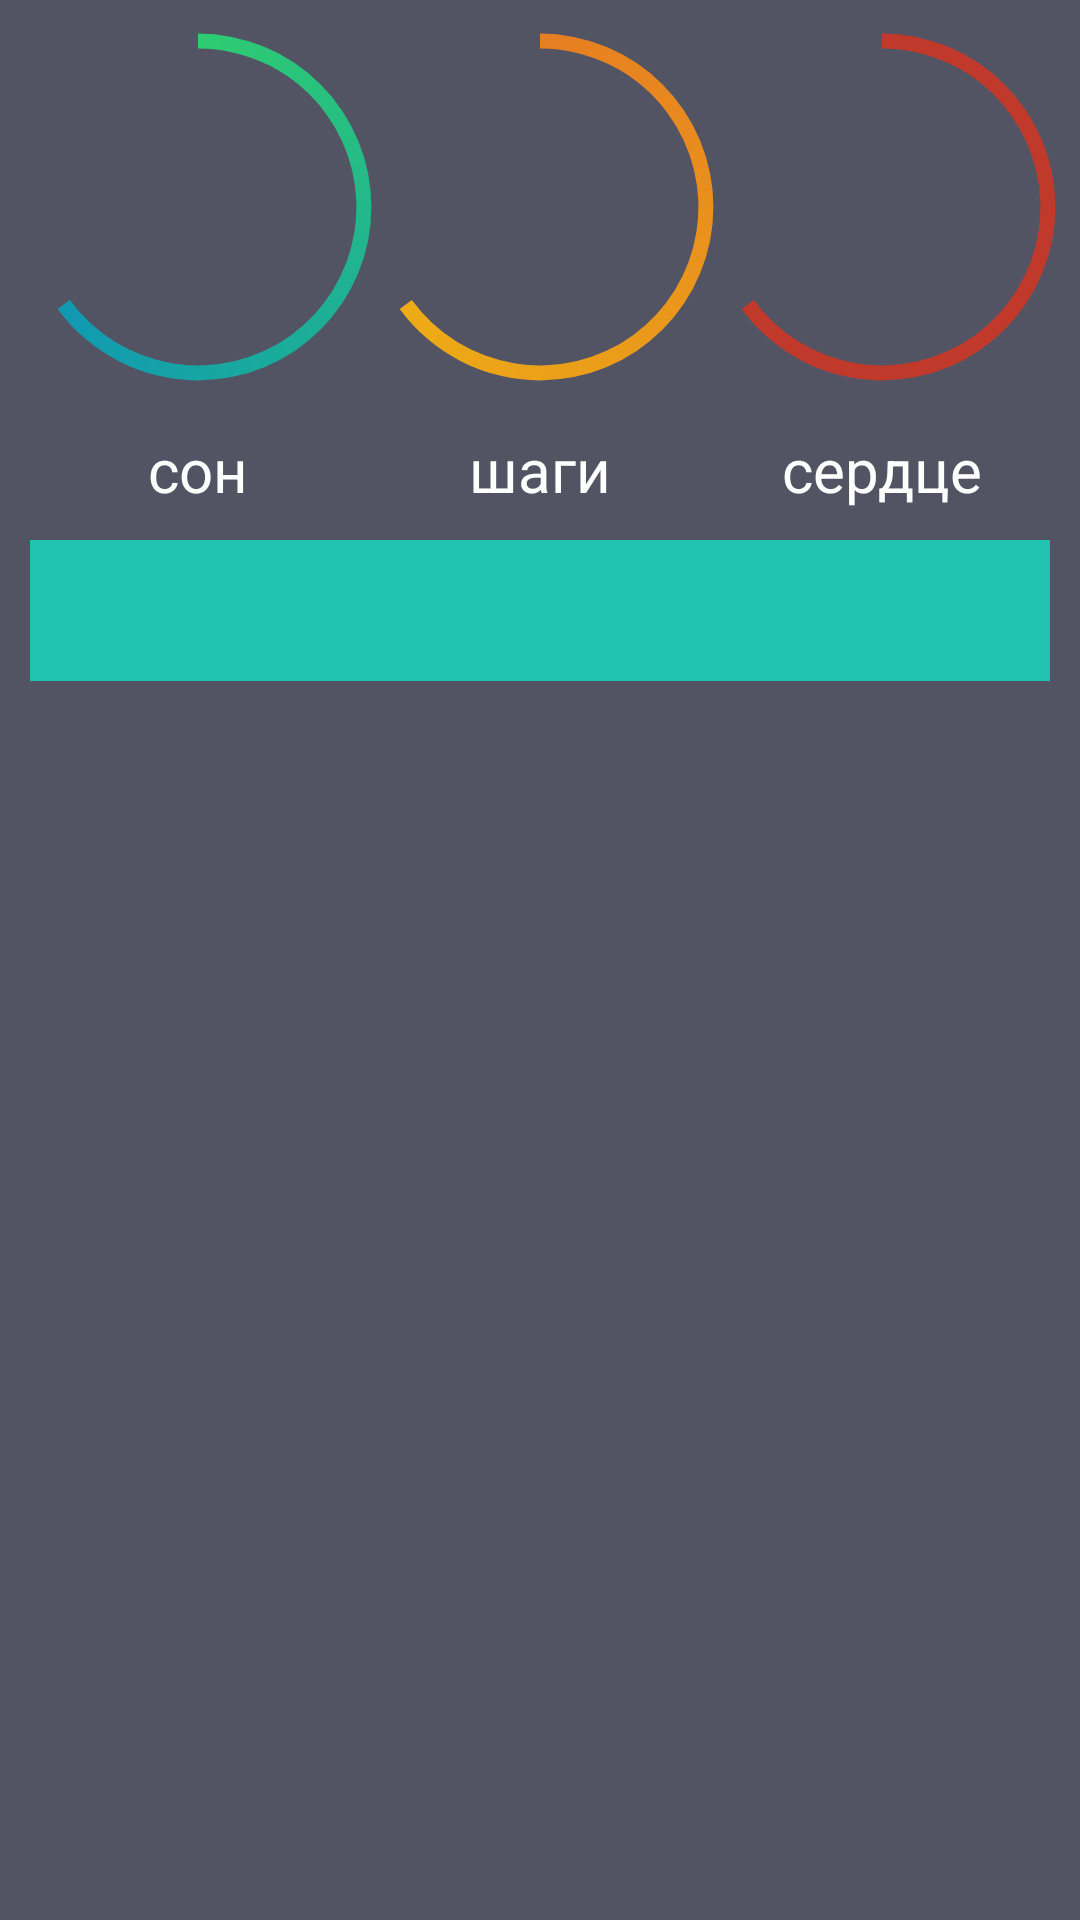

Produce the Android XML layout that renders to this screen, including the resource entries it uses.
<!-- AndroidManifest.xml: application theme Theme.DigitalRush -->
<!-- res/layout/activity_second.xml -->
<?xml version="1.0" encoding="utf-8"?>
<androidx.constraintlayout.widget.ConstraintLayout xmlns:android="http://schemas.android.com/apk/res/android"
    xmlns:app="http://schemas.android.com/apk/res-auto"
    xmlns:tools="http://schemas.android.com/tools"
    android:layout_width="match_parent"
    android:layout_height="match_parent"
    tools:context=".Second"
    android:background="#525464">

    <androidx.recyclerview.widget.RecyclerView
        android:id="@+id/rv"
        android:layout_width="match_parent"
        android:layout_height="wrap_content"
        android:background="#525464"
        android:clipChildren="false"
        android:clipToPadding="false"
        app:layout_constraintEnd_toEndOf="parent"
        app:layout_constraintStart_toStartOf="parent"
        app:layout_constraintTop_toBottomOf="@+id/recomendate"
        android:layout_marginVertical="20dp"/>

    <TextView
        android:id="@+id/textView"
        android:layout_width="wrap_content"
        android:layout_height="wrap_content"
        android:text="сон"
        android:textColor="@color/white"
        app:layout_constraintEnd_toEndOf="@+id/progressBar"
        app:layout_constraintStart_toStartOf="@+id/progressBar"
        android:layout_marginTop="5dp"
        android:textSize="20sp"
        app:layout_constraintTop_toBottomOf="@+id/progressBar" />

    <ProgressBar
        android:id="@+id/progressBar"
        style="?android:attr/progressBarStyleHorizontal"
        android:layout_width="132dp"
        android:layout_height="138dp"
        android:background="@drawable/circle_shape"
        android:indeterminate="false"
        android:progress="65"
        android:progressDrawable="@drawable/circular_progress_bar"
        app:layout_constraintStart_toStartOf="parent"
        app:layout_constraintTop_toTopOf="parent" />

    <TextView
        android:id="@+id/textView2"
        android:layout_width="wrap_content"
        android:layout_height="wrap_content"
        android:layout_marginTop="5dp"
        android:text="шаги"
        android:textColor="@color/white"
        android:textSize="20sp"
        app:layout_constraintEnd_toEndOf="@+id/progressBar2"
        app:layout_constraintStart_toStartOf="@+id/progressBar2"
        app:layout_constraintTop_toBottomOf="@+id/progressBar2" />

    <ProgressBar
        android:id="@+id/progressBar2"
        style="?android:attr/progressBarStyleHorizontal"
        android:layout_width="132dp"
        android:layout_height="138dp"
        android:background="@drawable/circle_shape"
        android:indeterminate="false"
        android:progress="65"
        android:layout_weight="1"
        android:progressDrawable="@drawable/circular_progress_bar_2"
        app:layout_constraintEnd_toStartOf="@+id/progressBar3"
        app:layout_constraintStart_toEndOf="@+id/progressBar"
        app:layout_constraintTop_toTopOf="parent" />

    <TextView
        android:id="@+id/textView3"
        android:layout_width="wrap_content"
        android:layout_height="wrap_content"
        android:layout_marginTop="5dp"
        android:text="сердце"
        android:textColor="@color/white"
        android:textSize="20sp"
        app:layout_constraintEnd_toEndOf="@+id/progressBar3"
        app:layout_constraintStart_toStartOf="@+id/progressBar3"
        app:layout_constraintTop_toBottomOf="@+id/progressBar3" />

    <ProgressBar
        android:id="@+id/progressBar3"
        style="?android:attr/progressBarStyleHorizontal"
        android:layout_width="132dp"
        android:layout_height="138dp"
        android:background="@drawable/circle_shape"
        android:indeterminate="false"
        android:progress="65"
        android:progressDrawable="@drawable/circular_progress_bar_3"
        app:layout_constraintEnd_toEndOf="parent"
        app:layout_constraintTop_toTopOf="parent" />

    <TextView
        android:id="@+id/son"
        android:layout_width="wrap_content"
        android:layout_height="wrap_content"
        app:layout_constraintBottom_toTopOf="@+id/textView"
        app:layout_constraintEnd_toEndOf="@+id/progressBar"
        app:layout_constraintStart_toStartOf="@+id/progressBar"
        app:layout_constraintTop_toTopOf="@+id/progressBar"
        android:textSize="20sp"
        android:textColor="#2ecc71"/>

    <TextView
        android:id="@+id/steps"
        android:layout_width="wrap_content"
        android:layout_height="wrap_content"
        app:layout_constraintBottom_toTopOf="@+id/textView2"
        app:layout_constraintEnd_toEndOf="@+id/progressBar2"
        app:layout_constraintStart_toStartOf="@+id/progressBar2"
        app:layout_constraintTop_toTopOf="@+id/progressBar2"
        android:textSize="20sp"
        android:textColor="#e67e22"/>

    <TextView
        android:id="@+id/bpm"
        android:layout_width="wrap_content"
        android:layout_height="wrap_content"
        app:layout_constraintBottom_toTopOf="@+id/textView3"
        app:layout_constraintEnd_toEndOf="parent"
        app:layout_constraintStart_toEndOf="@+id/progressBar2"
        app:layout_constraintTop_toTopOf="@+id/progressBar3"
        android:textSize="20sp"
        android:textColor="#c0392b"/>

    <TextView
        android:id="@+id/recomendate"
        android:layout_width="match_parent"
        android:layout_height="wrap_content"
        android:background="#20c3af"
        android:textColor="@color/white"
        android:textSize="20sp"
        android:layout_marginVertical="10dp"
        app:layout_constraintEnd_toEndOf="parent"
        app:layout_constraintTop_toBottomOf="@+id/textView2"
        app:layout_constraintStart_toStartOf="parent"
        android:textAlignment="center"
        android:padding="10dp"
        android:layout_marginLeft="10dp"
        android:layout_marginRight="10dp"
       />

</androidx.constraintlayout.widget.ConstraintLayout>
<!-- resources referenced by this layout -->
<resources>
  <!-- drawable circular_progress_bar (drawable) -->
  <?xml version="1.0" encoding="utf-8"?>
  <rotate xmlns:android="http://schemas.android.com/apk/res/android"
      android:fromDegrees="270"
      android:toDegrees="270">
      <shape
          android:innerRadiusRatio="2.5"
          android:shape="ring"
          android:thickness="5dp"
          android:useLevel="true">
  
          <gradient
              android:angle="0"
              android:endColor="#007DD6"
              android:startColor="#2ecc71"
              android:type="sweep"
              android:useLevel="false" />
      </shape>
  </rotate>
  <!-- drawable circular_progress_bar_2 (drawable) -->
  <?xml version="1.0" encoding="utf-8"?>
  <rotate xmlns:android="http://schemas.android.com/apk/res/android"
      android:fromDegrees="270"
      android:toDegrees="270">
      <shape
          android:innerRadiusRatio="2.5"
          android:shape="ring"
          android:thickness="5dp"
          android:useLevel="true">
  
          <gradient
              android:angle="0"
              android:endColor="#f1c40f"
              android:startColor="#e67e22"
              android:type="sweep"
              android:useLevel="false" />
      </shape>
  </rotate>
  <!-- drawable circular_progress_bar_3 (drawable) -->
  <?xml version="1.0" encoding="utf-8"?>
  <rotate xmlns:android="http://schemas.android.com/apk/res/android"
      android:fromDegrees="270"
      android:toDegrees="270">
      <shape
          android:innerRadiusRatio="2.5"
          android:shape="ring"
          android:thickness="5dp"
          android:useLevel="true">
  
          <gradient
              android:angle="0"
              android:endColor="#c0392b"
              android:startColor="#c0392b"
              android:type="sweep"
              android:useLevel="false" />
      </shape>
  </rotate>
  <style name="Theme.DigitalRush" parent="Theme.MaterialComponents.DayNight.NoActionBar">
          
          <item name="colorPrimary">@color/purple_500</item>
          <item name="colorPrimaryVariant">@color/purple_700</item>
          <item name="colorOnPrimary">@color/white</item>
          
          <item name="colorSecondary">@color/teal_200</item>
          <item name="colorSecondaryVariant">@color/teal_700</item>
          <item name="colorOnSecondary">@color/black</item>
          
          <item name="android:statusBarColor" tools:targetApi="l">?attr/colorPrimaryVariant</item>
          
      </style>
  <!-- not gathered from this repository: default colours our renderer supplied (Android Studio template values) -->
  <color name="purple_500">#FF6200EE</color>
  <color name="purple_700">#FF3700B3</color>
  <color name="teal_200">#FF03DAC5</color>
  <color name="teal_700">#FF018786</color>
  <color name="black">#FF000000</color>
  <color name="white">#FFFFFFFF</color>
</resources>
